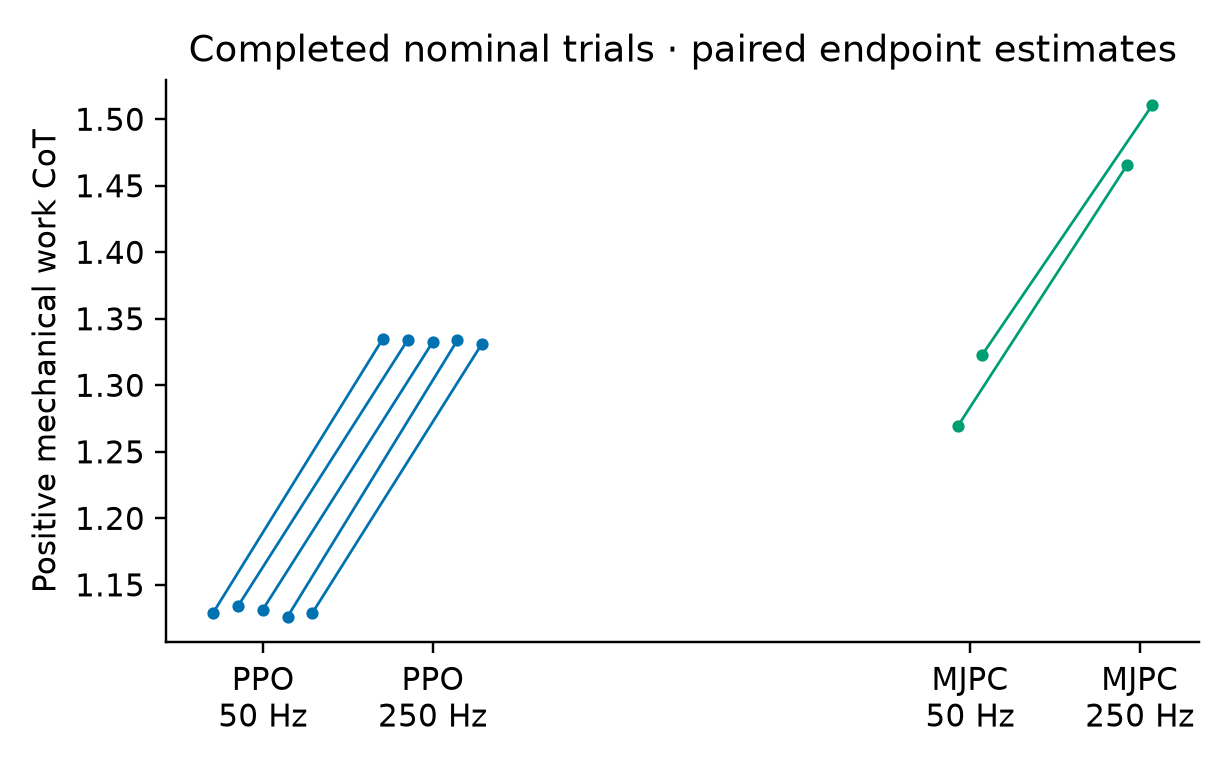

The table this chart was drawn from, first rows:
trial_id, controller, cot_50hz, cot_250hz, relative_difference_percent
ppo_calf-nominal-100, ppo_calf, 1.129, 1.335, -15.43
ppo_calf-nominal-101, ppo_calf, 1.134, 1.334, -14.99
ppo_calf-nominal-102, ppo_calf, 1.131, 1.332, -15.08
ppo_calf-nominal-103, ppo_calf, 1.126, 1.334, -15.57
ppo_calf-nominal-104, ppo_calf, 1.129, 1.331, -15.21
mjpc-nominal-102, mjpc, 1.269, 1.466, -13.43
mjpc-nominal-103, mjpc, 1.323, 1.51, -12.4
